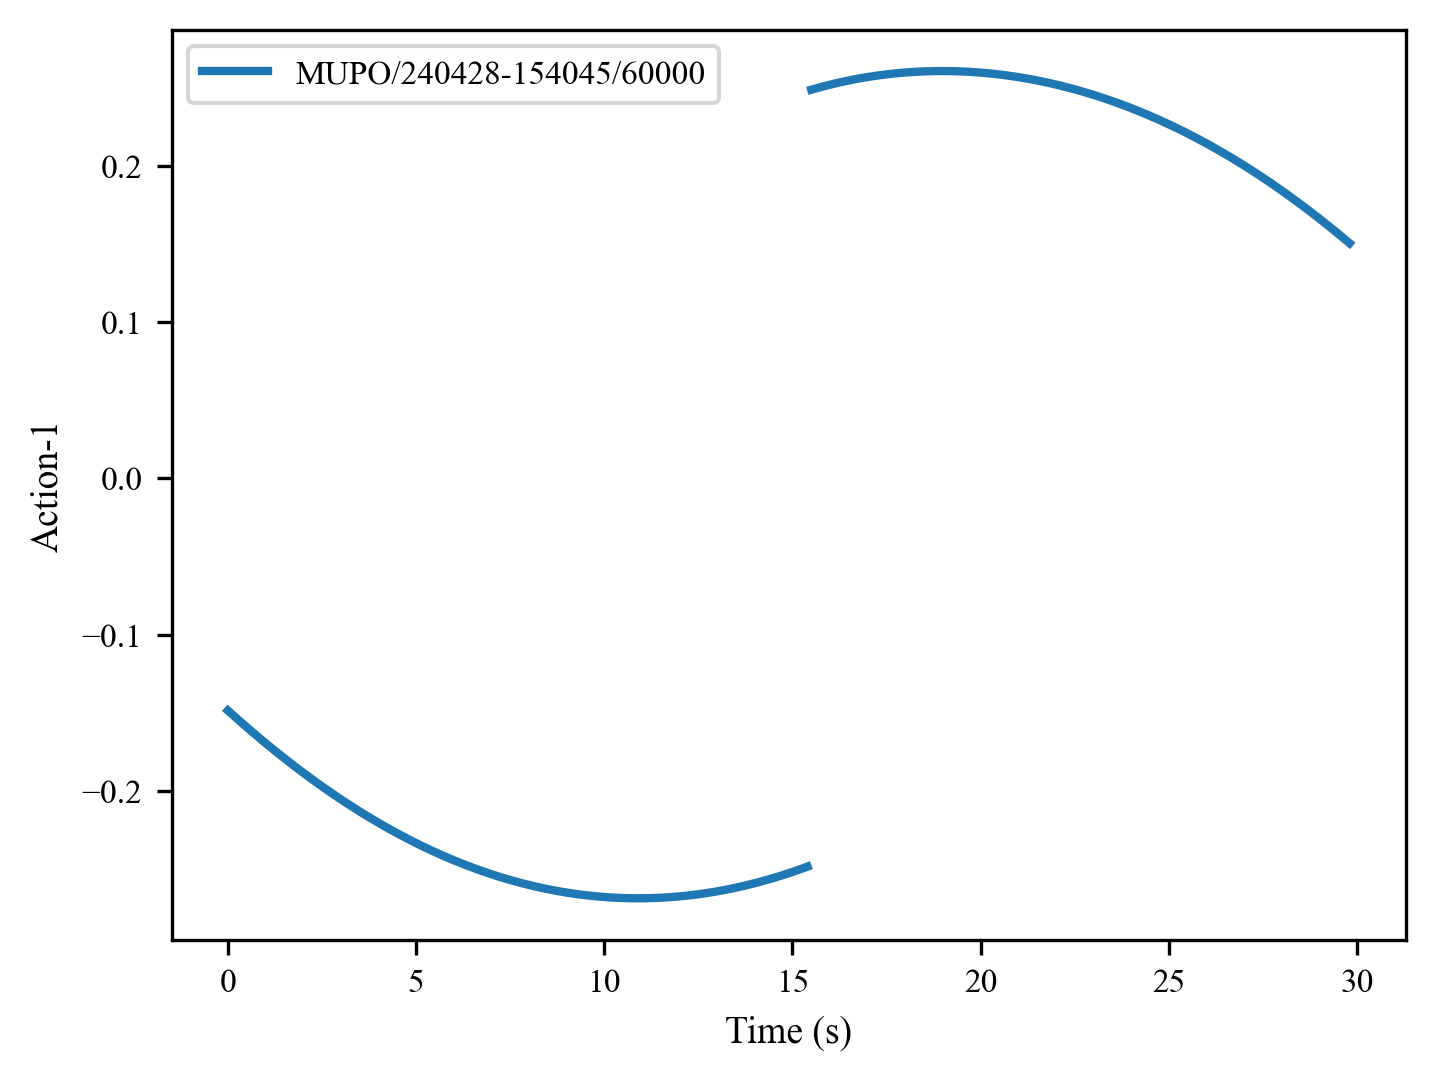

The data file committed next to this chart (first rows):
, 0, 1, 2, 3, 4, 5, 6, 7, 8, 9, 10, 11, 12, 13, 14, 15, 16, 17, 18, 19, 20, 21, 22
0, -0.1483, -0.1505, -0.1527, -0.1548, -0.1569, -0.159, -0.1611, -0.1631, -0.1651, -0.1672, -0.1692, -0.1711, -0.1731, -0.175, -0.177, -0.1789, -0.1808, -0.1826, -0.1845, -0.1863, -0.1881, -0.1899, -0.1917
